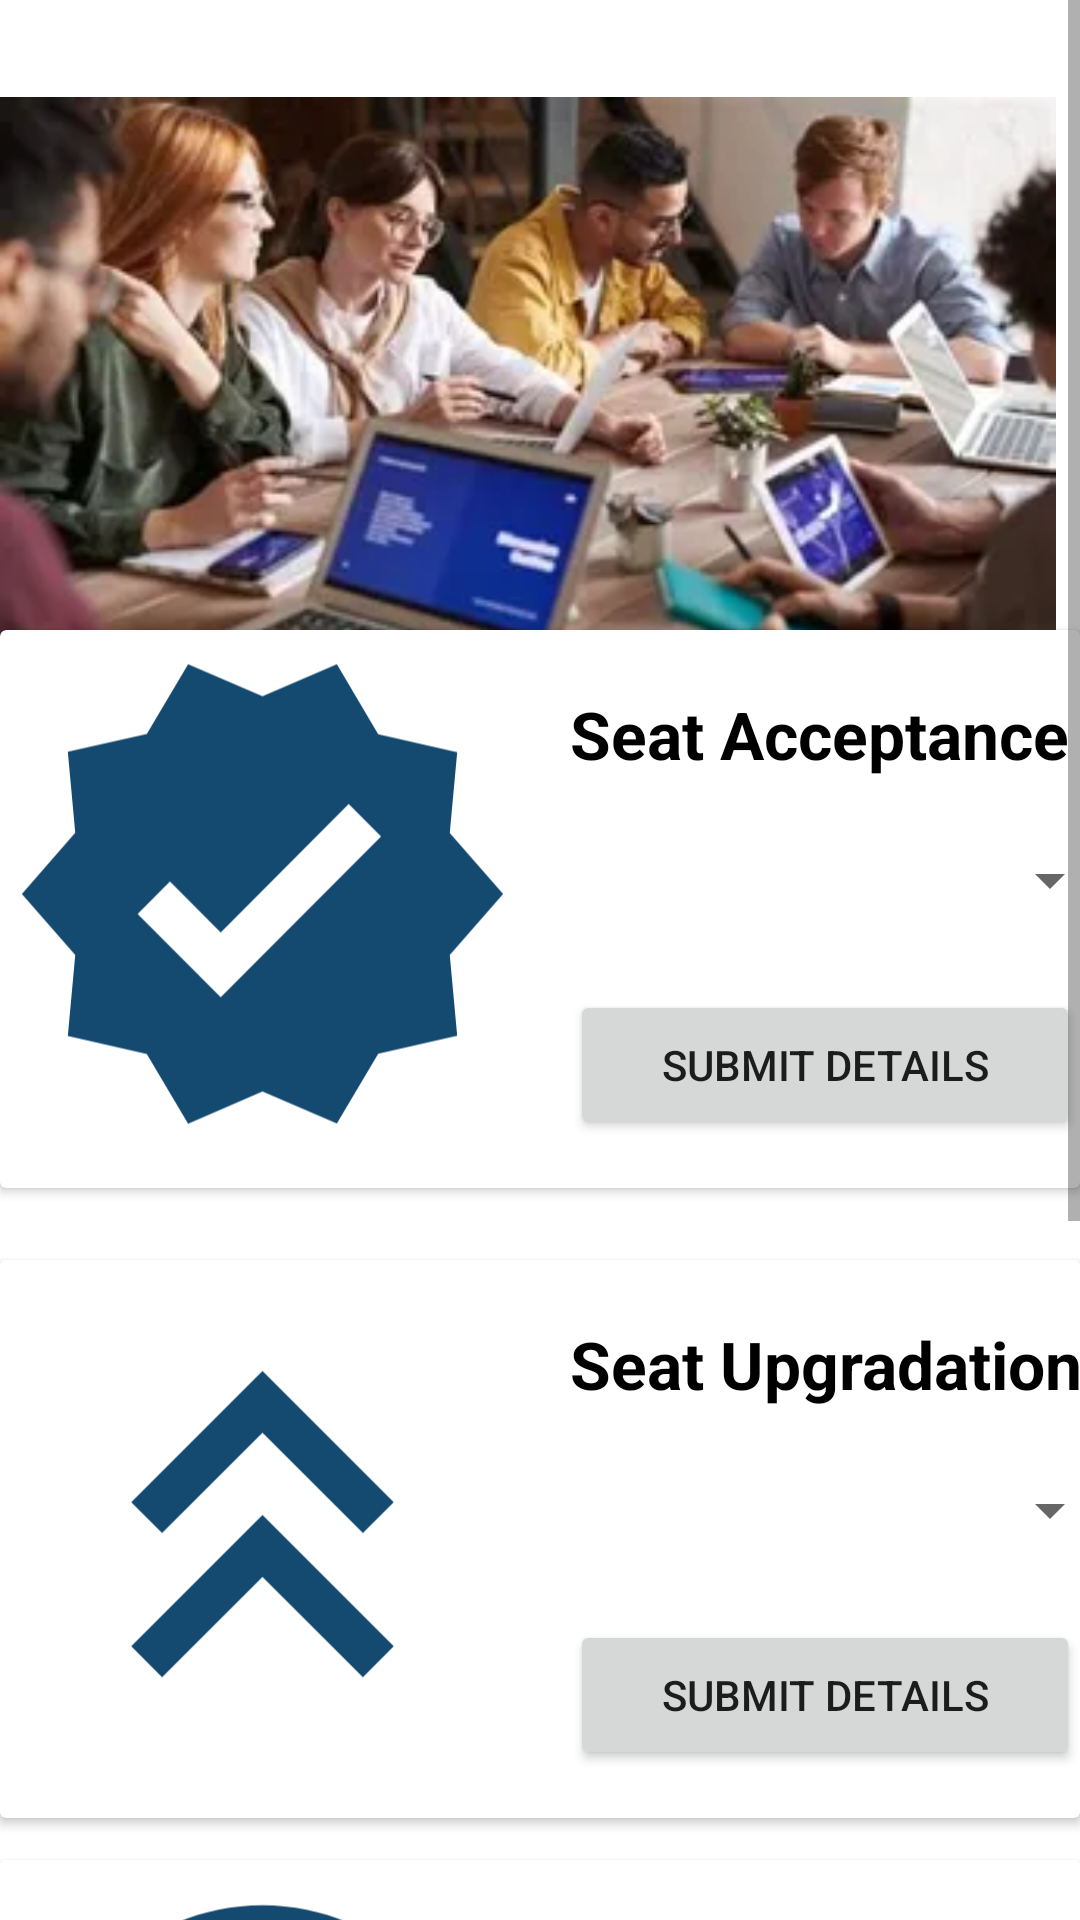

This screen was rendered from an Android layout file. Write that file and the resources it references.
<!-- AndroidManifest.xml: application theme Theme.SE_firebase -->
<!-- res/layout/activity_counselling.xml -->
<?xml version="1.0" encoding="utf-8"?>
<ScrollView xmlns:android="http://schemas.android.com/apk/res/android"
    xmlns:app="http://schemas.android.com/apk/res-auto"
    xmlns:tools="http://schemas.android.com/tools"
    android:layout_width="match_parent"
    android:layout_height="match_parent"
    tools:context=".Counselling">
<RelativeLayout
    android:layout_width="match_parent"
    android:layout_height="match_parent">

    <ImageView

        android:layout_width="match_parent"
        android:layout_height="279dp"
        android:layout_alignParentStart="true"
        android:layout_alignParentTop="true"
        android:layout_alignParentEnd="true"
        android:layout_gravity="center"
        android:layout_marginStart="0dp"
        android:layout_marginTop="10dp"
        android:layout_marginEnd="8dp"
        android:layout_marginBottom="10dp"
        android:contentDescription="@string/app_name"

        android:src="@drawable/counselling" />

    <androidx.cardview.widget.CardView
        android:layout_width="412dp"
        android:layout_height="186dp"
        app:layout_constraintBottom_toBottomOf="parent"
        app:layout_constraintEnd_toEndOf="parent"
        app:layout_constraintHorizontal_bias="0.134"
        app:layout_constraintStart_toStartOf="parent"
        app:layout_constraintTop_toTopOf="parent"
        android:layout_marginTop="820dp"
        app:layout_constraintVertical_bias="0.062">

        <ImageView
            android:layout_width="175dp"
            android:layout_height="176dp"
            android:src="@drawable/ic_baseline_file_open_24"
            />
        <TextView
            android:id="@+id/dateView"
            android:layout_width="210dp"
            android:layout_height="32dp"
            android:layout_marginStart="190dp"
            android:layout_marginLeft="150dp"
            android:layout_marginTop="20dp"
            android:layout_marginEnd="161dp"
            android:text="Choice Filling"
            android:textColor="@android:color/background_dark"
            android:textSize="22sp"
            android:textStyle="bold" />

        <Spinner
            android:layout_marginStart="190dp"
            android:id="@+id/Spinner01"
            android:layout_width="184dp"

            android:layout_marginTop="60dp"
            android:layout_height="47dp" />

        <Button
            android:layout_width="170dp"
            android:id="@+id/submit_choice_filling"
            android:layout_marginStart="190dp"
            android:layout_marginTop="120dp"
            android:layout_height="50dp"
            android:text="Submit Details"/>
    </androidx.cardview.widget.CardView>


    <androidx.cardview.widget.CardView
        android:layout_width="412dp"
        android:layout_height="186dp"
        android:layout_marginTop="210dp"
        app:layout_constraintBottom_toBottomOf="parent"
        app:layout_constraintEnd_toEndOf="parent"
        app:layout_constraintHorizontal_bias="0.134"
        app:layout_constraintStart_toStartOf="parent"
        app:layout_constraintTop_toTopOf="parent"
        app:layout_constraintVertical_bias="0.062">

        <ImageView
            android:layout_width="175dp"
            android:layout_height="176dp"
            android:src="@drawable/ic_baseline_verified_24" />

        <TextView
            android:layout_width="210dp"
            android:layout_height="32dp"
            android:layout_marginStart="190dp"
            android:layout_marginLeft="150dp"
            android:layout_marginTop="20dp"
            android:layout_marginEnd="161dp"
            android:text="Seat Acceptance"
            android:textColor="@android:color/background_dark"
            android:textSize="22sp"
            android:textStyle="bold" />

        <Spinner
            android:id="@+id/Spinner02"
            android:layout_width="184dp"
            android:layout_height="47dp"

            android:layout_marginStart="190dp"
            android:layout_marginTop="60dp" />

        <Button
            android:layout_width="170dp"
            android:layout_height="50dp"
            android:layout_marginStart="190dp"
            android:layout_marginTop="120dp"
            android:id="@+id/seat_acceptance"
            android:text="Submit Details" />
    </androidx.cardview.widget.CardView>

    <androidx.cardview.widget.CardView
        android:layout_width="412dp"
        android:layout_height="186dp"
        android:layout_marginTop="420dp"
        app:layout_constraintBottom_toBottomOf="parent"
        app:layout_constraintEnd_toEndOf="parent"
        app:layout_constraintHorizontal_bias="0.134"
        app:layout_constraintStart_toStartOf="parent"
        app:layout_constraintTop_toTopOf="parent"
        app:layout_constraintVertical_bias="0.062">

        <ImageView
            android:layout_width="175dp"
            android:layout_height="176dp"
            android:src="@drawable/ic_baseline_keyboard_double_arrow_up_24"
            />
        <TextView
            android:layout_width="210dp"
            android:layout_height="32dp"
            android:layout_marginStart="190dp"
            android:layout_marginLeft="150dp"
            android:layout_marginTop="20dp"
            android:layout_marginEnd="161dp"
            android:text="Seat Upgradation"
            android:textColor="@android:color/background_dark"
            android:textSize="22sp"
            android:textStyle="bold" />

        <Spinner
            android:layout_marginStart="190dp"
            android:id="@+id/Spinner03"
            android:layout_width="184dp"

            android:layout_marginTop="60dp"
            android:layout_height="47dp" />

        <Button
            android:layout_width="170dp"
            android:id="@+id/submit_upgradtaion"
            android:layout_marginStart="190dp"
            android:layout_marginTop="120dp"
            android:layout_height="50dp"
            android:text="Submit Details"/>
    </androidx.cardview.widget.CardView>


    <androidx.cardview.widget.CardView
        android:layout_width="412dp"
        android:layout_height="186dp"
        android:layout_marginTop="620dp"
        app:layout_constraintBottom_toBottomOf="parent"
        app:layout_constraintEnd_toEndOf="parent"
        app:layout_constraintHorizontal_bias="0.134"
        app:layout_constraintStart_toStartOf="parent"
        app:layout_constraintTop_toTopOf="parent"
        app:layout_constraintVertical_bias="0.062">

        <ImageView
            android:layout_width="175dp"
            android:layout_height="176dp"
            android:src="@drawable/ic_baseline_monetization_on_24"
            />
        <TextView
            android:layout_width="210dp"
            android:layout_height="32dp"
            android:layout_marginStart="190dp"
            android:layout_marginLeft="150dp"
            android:layout_marginTop="20dp"
            android:layout_marginEnd="161dp"
            android:text="Fee Payment"
            android:textColor="@android:color/background_dark"
            android:textSize="22sp"
            android:textStyle="bold" />

        <Spinner
            android:layout_marginStart="190dp"
            android:id="@+id/Spinner04"
            android:layout_width="184dp"

            android:layout_marginTop="60dp"
            android:layout_height="47dp" />

        <Button
            android:layout_width="170dp"
            android:id="@+id/fee_payment"
            android:layout_marginStart="190dp"
            android:layout_marginTop="120dp"
            android:layout_height="50dp"
            android:text="Submit Details"/>
    </androidx.cardview.widget.CardView>
</RelativeLayout>
</ScrollView>
<!-- resources referenced by this layout -->
<resources>
  <!-- drawable counselling: jpeg bitmap (drawable, 15424 bytes) -->
  <!-- drawable ic_baseline_file_open_24 (drawable) -->
  <vector android:height="24dp" android:tint="#144970"
      android:viewportHeight="24" android:viewportWidth="24"
      android:width="24dp" xmlns:android="http://schemas.android.com/apk/res/android">
      <path android:fillColor="@android:color/white" android:pathData="M14,2H6C4.9,2 4,2.9 4,4v16c0,1.1 0.89,2 1.99,2H15v-8h5V8L14,2zM13,9V3.5L18.5,9H13zM17,21.66V16h5.66v2h-2.24l2.95,2.95l-1.41,1.41L19,19.41l0,2.24H17z"/>
  </vector>
  <!-- drawable ic_baseline_keyboard_double_arrow_up_24 (drawable) -->
  <vector android:height="24dp" android:tint="#144970"
      android:viewportHeight="24" android:viewportWidth="24"
      android:width="24dp" xmlns:android="http://schemas.android.com/apk/res/android">
      <path android:fillColor="@android:color/white" android:pathData="M6,17.59l1.41,1.41l4.59,-4.58l4.59,4.58l1.41,-1.41l-6,-6z"/>
      <path android:fillColor="@android:color/white" android:pathData="M6,11l1.41,1.41l4.59,-4.58l4.59,4.58l1.41,-1.41l-6,-6z"/>
  </vector>
  <!-- drawable ic_baseline_monetization_on_24 (drawable) -->
  <vector android:height="24dp" android:tint="#144970"
      android:viewportHeight="24" android:viewportWidth="24"
      android:width="24dp" xmlns:android="http://schemas.android.com/apk/res/android">
      <path android:fillColor="@android:color/white" android:pathData="M12,2C6.48,2 2,6.48 2,12s4.48,10 10,10 10,-4.48 10,-10S17.52,2 12,2zM13.41,18.09L13.41,20h-2.67v-1.93c-1.71,-0.36 -3.16,-1.46 -3.27,-3.4h1.96c0.1,1.05 0.82,1.87 2.65,1.87 1.96,0 2.4,-0.98 2.4,-1.59 0,-0.83 -0.44,-1.61 -2.67,-2.14 -2.48,-0.6 -4.18,-1.62 -4.18,-3.67 0,-1.72 1.39,-2.84 3.11,-3.21L10.74,4h2.67v1.95c1.86,0.45 2.79,1.86 2.85,3.39L14.3,9.34c-0.05,-1.11 -0.64,-1.87 -2.22,-1.87 -1.5,0 -2.4,0.68 -2.4,1.64 0,0.84 0.65,1.39 2.67,1.91s4.18,1.39 4.18,3.91c-0.01,1.83 -1.38,2.83 -3.12,3.16z"/>
  </vector>
  <!-- drawable ic_baseline_verified_24 (drawable) -->
  <vector android:height="24dp" android:tint="#144970"
      android:viewportHeight="24" android:viewportWidth="24"
      android:width="24dp" xmlns:android="http://schemas.android.com/apk/res/android">
      <path android:fillColor="@android:color/white" android:pathData="M23,12l-2.44,-2.79l0.34,-3.69l-3.61,-0.82L15.4,1.5L12,2.96L8.6,1.5L6.71,4.69L3.1,5.5L3.44,9.2L1,12l2.44,2.79l-0.34,3.7l3.61,0.82L8.6,22.5l3.4,-1.47l3.4,1.46l1.89,-3.19l3.61,-0.82l-0.34,-3.69L23,12zM10.09,16.72l-3.8,-3.81l1.48,-1.48l2.32,2.33l5.85,-5.87l1.48,1.48L10.09,16.72z"/>
  </vector>
  <string name="app_name"> BIT Admission </string>
  <style name="Theme.SE_firebase" parent="Theme.MaterialComponents.DayNight.DarkActionBar">
          
          <item name="colorPrimary">@color/purple_500</item>
          <item name="colorPrimaryVariant">@color/purple_700</item>
          <item name="colorOnPrimary">@color/white</item>
          
          <item name="colorSecondary">@color/teal_200</item>
          <item name="colorSecondaryVariant">@color/teal_700</item>
          <item name="colorOnSecondary">@color/black</item>
          
          <item name="android:statusBarColor" tools:targetApi="l">?attr/colorPrimaryVariant</item>
          
  
  
      </style>
  <color name="purple_500">#144970</color>
  <color name="purple_700">#144970</color>
  <color name="white">#FFFFFFFF</color>
  <color name="teal_200">#FF03DAC5</color>
  <color name="teal_700">#FF018786</color>
  <color name="black">#FF000000</color>
</resources>
